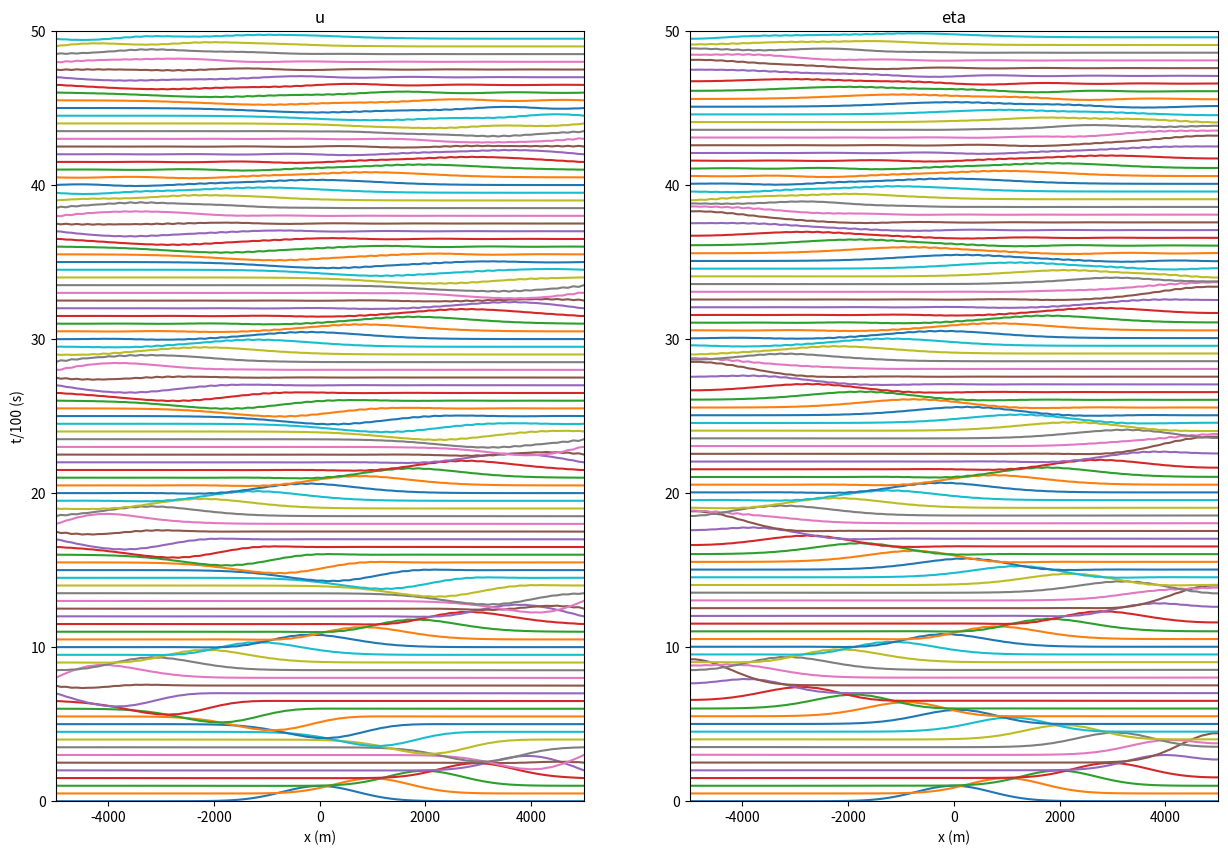

Reproduce this figure in Python.
# -*- coding: utf-8 -*-
"""
Created on Wed Jun  1 16:33:24 2016

[redacted]

Numerical integration of the 1D shallow water equations.

"""

import numpy as np
import matplotlib.pyplot as plt

g = 9.8
H = 10
a = 1
c = np.sqrt(g*H)
U = c*a/H
Cd = 3e-3
R = Cd*U/H

dx = 100
dt = 1
NX = 100
NT = 5000

L = NX*dx
T = NT*dt

u = np.nan * np.ones((NT, NX))
e = np.nan * np.ones((NT, NX))

ph = np.linspace(0, np.pi, NX)
x = np.linspace(-L/2, L/2, NX)
t = np.linspace(0, (NT-1)*dt, NT)

e[0, :] = a * np.exp(-(x/1000)**2)
u[0, :] = c * (a/H) * np.exp(-(x/1000)**2)

for ii in range(1,NT):
    if ii == 1:
        # forward for first time step
        u[ii, 1:-1] = u[ii-1, 1:-1] + dt*( -g*(e[ii-1, 2:] - e[ii-1, :-2])/dx
                    - R*u[ii-1, 1:-1])
        e[ii, 1:-1] = e[ii-1, 1:-1] -dt*H*(u[ii-1, 2:] - u[ii-1, :-2])/dx
    else:
        # leapfrog thereafter
        u[ii, 1:-1] = u[ii-2, 1:-1] + 2*dt*( -g*(e[ii-1, 2:] - e[ii-1, :-2])/dx
                    - R*u[ii-1, 1:-1])
        e[ii, 1:-1] = e[ii-2, 1:-1] -2*dt*H*(u[ii-1, 2:] - u[ii-1, :-2])/dx

    u[ii, 0] = 0
    u[ii, -1] = 0
    e[ii, 0] = e[ii, 1]
    e[ii, -1] = e[ii, -2]

# plotting

plt.close()

fig = plt.figure(figsize=(15,10))
ax1 = fig.add_subplot(121)
ax2 = fig.add_subplot(122)

tfac = 100
offset = np.linspace(0,T/tfac,NT).reshape(NT,1) * np.ones(NX).reshape(1,NX)

nlines = 100
step = int(NT/nlines)
uu = u[::step, :].T + offset[::step, :].T
ee = e[::step, :].T + offset[::step, :].T

ax1.plot(x,uu)
ax2.plot(x,ee)

ax1.set_title('u')
ax2.set_title('eta')

ax1.set_xlabel('x (m)')
ax2.set_xlabel('x (m)')
ax1.set_ylabel('t/' + str(tfac) + ' (s)')

ax1.set_xlim(-L/2, L/2)
ax1.set_ylim(0, T/tfac)
ax2.set_xlim(-L/2, L/2)
ax2.set_ylim(0, T/tfac)

plt.show()
